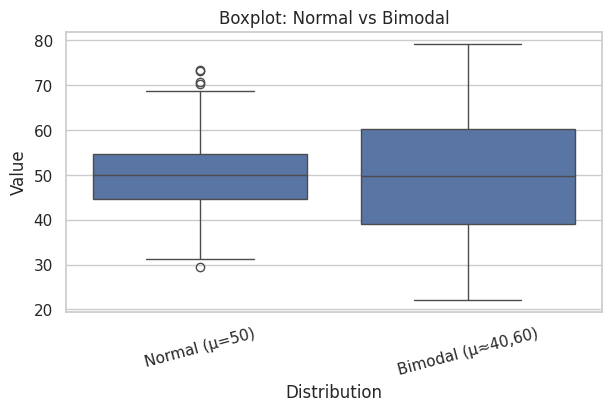
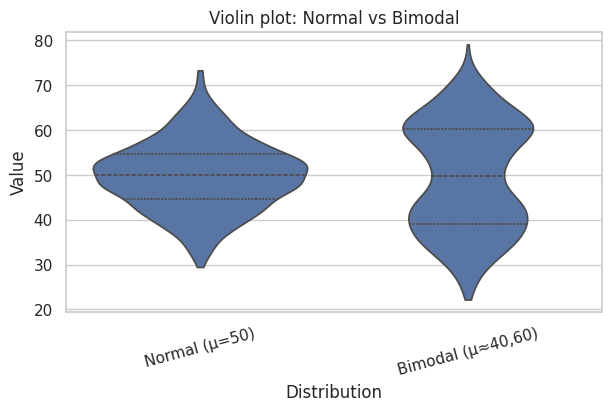

The matplotlib source for these figures, in order:
import os
import numpy as np
import pandas as pd
import seaborn as sns
import matplotlib.pyplot as plt

# Reproducibility
rng = np.random.default_rng(42)

# Output directory and file paths
out_dir = "results"
os.makedirs(out_dir, exist_ok=True)
data_path = os.path.join(out_dir, "synthetic_data.csv")
boxplot_path = os.path.join(out_dir, "boxplot.png")
violinplot_path = os.path.join(out_dir, "violinplot.png")

# Seaborn style
sns.set(style="whitegrid", context="notebook")

# Parameters
n = 500

# Normal distribution (centered around 50)
normal_vals = rng.normal(loc=50, scale=8, size=n)

# Bimodal distribution (two peaks around 40 and 60)
bimodal_vals = np.concatenate([
    rng.normal(loc=40, scale=6, size=n // 2),
    rng.normal(loc=60, scale=6, size=n // 2)
])

# Combine into a long-form DataFrame
values = np.concatenate([normal_vals, bimodal_vals])
groups = (["Normal (μ=50)"] * normal_vals.size) + (["Bimodal (μ≈40,60)"] * bimodal_vals.size)
df = pd.DataFrame({"group": groups, "value": values})

# Save data
df.to_csv(data_path, index=False)

fig_box, ax_box = plt.subplots(figsize=(6, 4), constrained_layout=True)
sns.boxplot(data=df, x="group", y="value", ax=ax_box)
ax_box.set_title("Boxplot: Normal vs Bimodal")
ax_box.set_xlabel("Distribution")
ax_box.set_ylabel("Value")
for label in ax_box.get_xticklabels():
    label.set_rotation(15)

fig_box.savefig(boxplot_path, dpi=200, bbox_inches="tight")
plt.close(fig_box)

fig_violin, ax_violin = plt.subplots(figsize=(6, 4), constrained_layout=True)
sns.violinplot(data=df, x="group", y="value", inner="quartile", cut=0, bw_adjust=0.9, ax=ax_violin)
ax_violin.set_title("Violin plot: Normal vs Bimodal")
ax_violin.set_xlabel("Distribution")
ax_violin.set_ylabel("Value")
for label in ax_violin.get_xticklabels():
    label.set_rotation(15)

fig_violin.savefig(violinplot_path, dpi=200, bbox_inches="tight")
plt.close(fig_violin)
